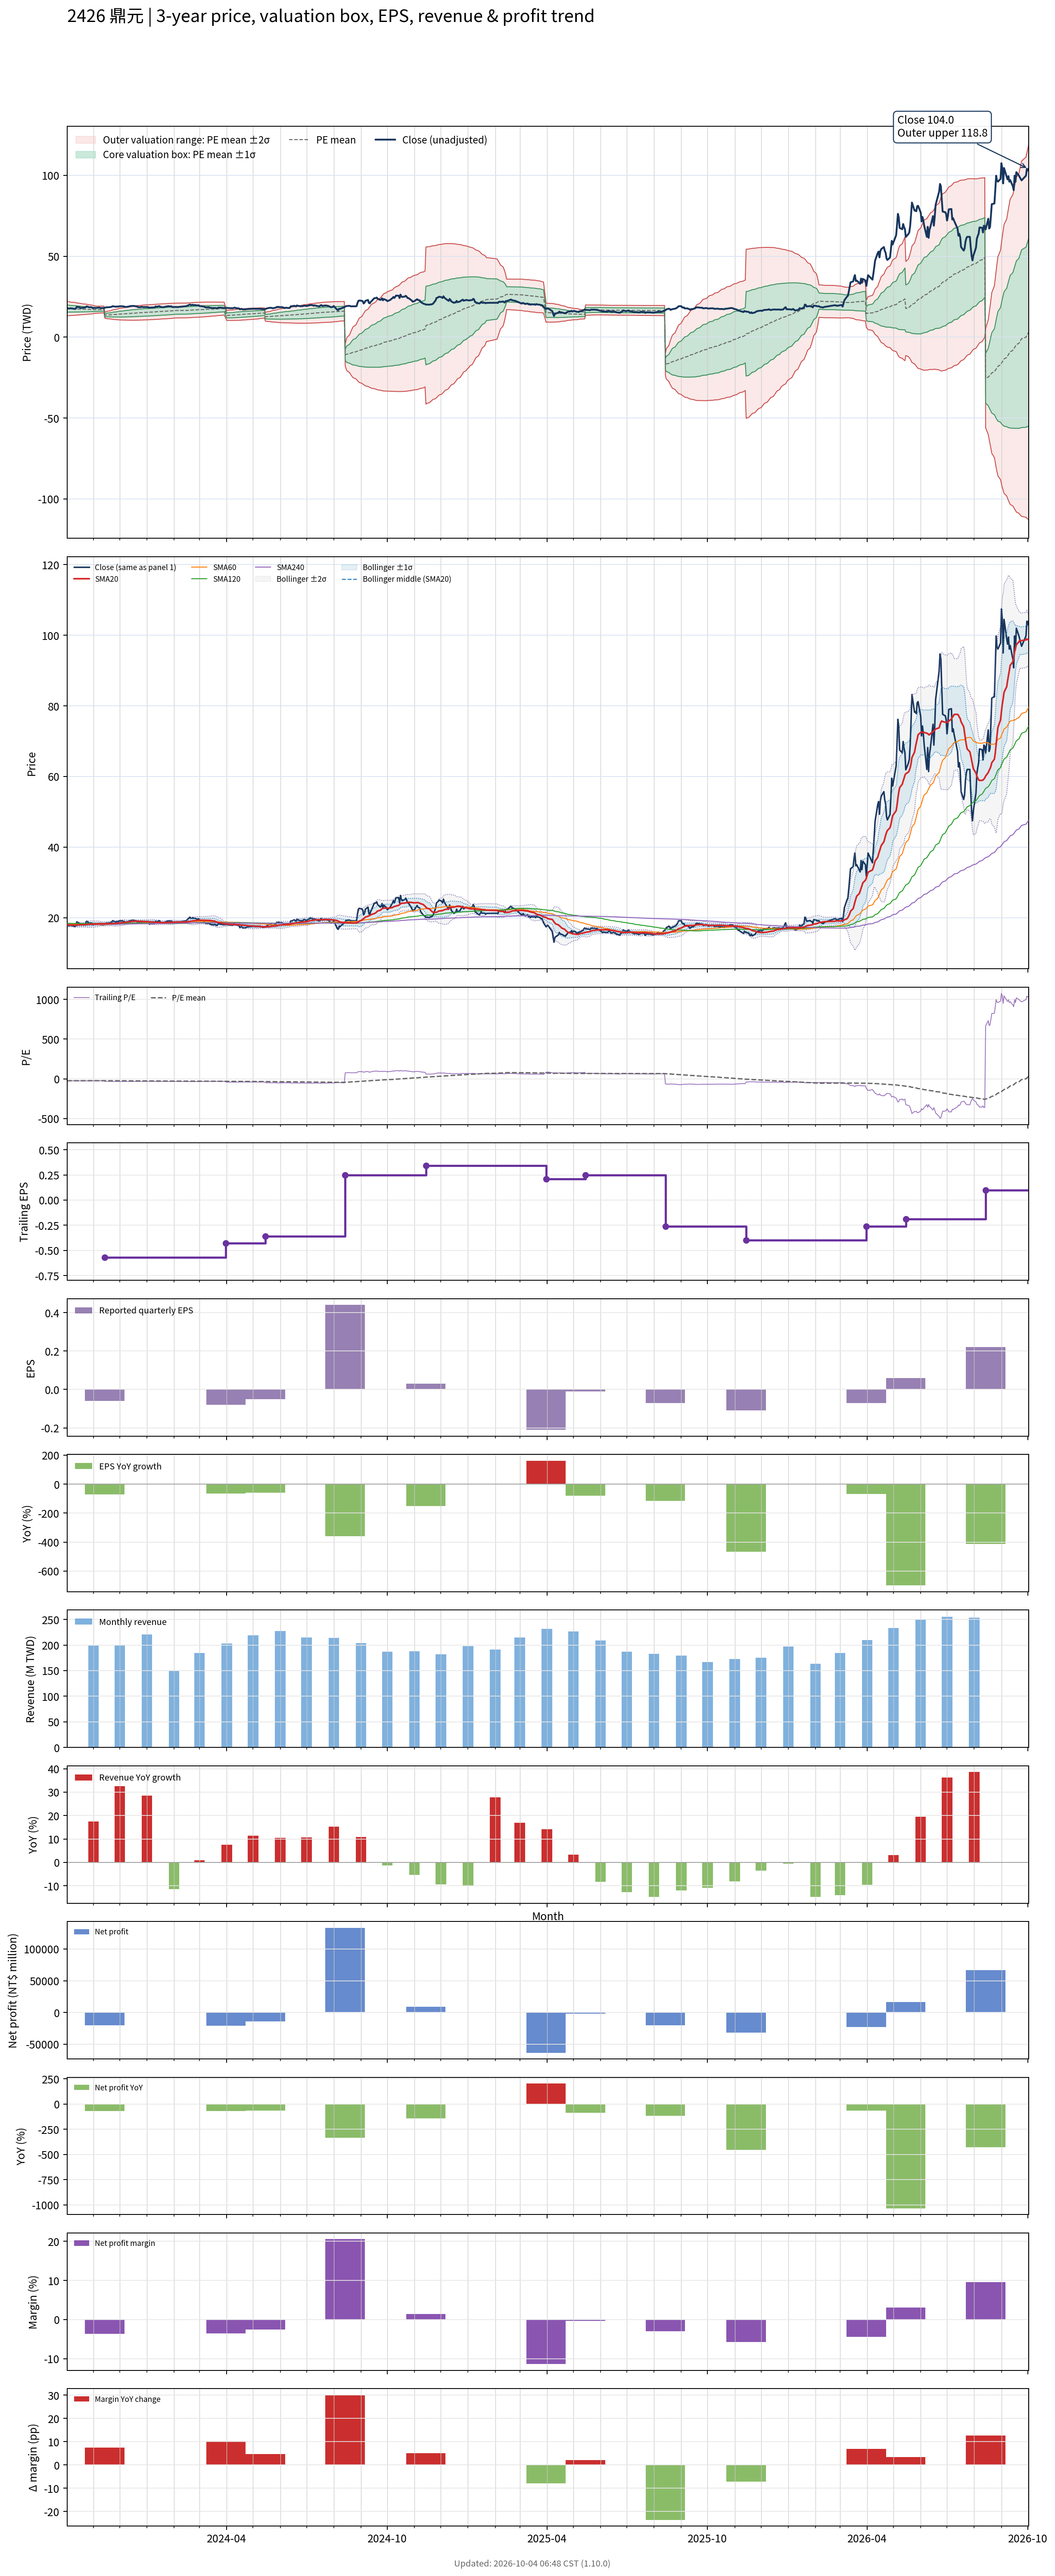

Values plotted in this chart, from the file beside it:
# chart-version: skill-stock-dynamic-val…
date, close, available_date, period_end, eps, ttm_eps, pe, pe_mean, pe_std, price_m2, price_m1, price_mean, price_p1, price_p2, forward_eps, forward_pe, forward_pe_mean, forward_pe_std, forward_price_m2, forward_price_m1, forward_price_mean, forward_price_p1, forward_price_p2, sma20
2023-10-02, 17.9, 2023-08-14, 2023-06-30, -0.17, -0.72, -24.86, -24.56, 3.127, 22.19, 19.94, 17.69, 15.43, 13.18, , , , , , , , , , 18.01
2023-10-03, 17.85, 2023-08-14, 2023-06-30, -0.17, -0.72, -24.79, -24.51, 3.062, 22.06, 19.85, 17.65, 15.44, 13.24, , , , , , , , , , 17.99
2023-10-04, 17.65, 2023-08-14, 2023-06-30, -0.17, -0.72, -24.51, -24.45, 2.989, 21.91, 19.76, 17.6, 15.45, 13.3, , , , , , , , , , 17.95
2023-10-05, 17.75, 2023-08-14, 2023-06-30, -0.17, -0.72, -24.65, -24.39, 2.92, 21.77, 19.67, 17.56, 15.46, 13.36, , , , , , , , , , 17.92
2023-10-06, 17.85, 2023-08-14, 2023-06-30, -0.17, -0.72, -24.79, -24.34, 2.849, 21.63, 19.57, 17.52, 15.47, 13.42, , , , , , , , , , 17.91
2023-10-11, 17.45, 2023-08-14, 2023-06-30, -0.17, -0.72, -24.24, -24.28, 2.766, 21.46, 19.47, 17.48, 15.49, 13.49, , , , , , , , , , 17.89
2023-10-12, 17.65, 2023-08-14, 2023-06-30, -0.17, -0.72, -24.51, -24.22, 2.682, 21.3, 19.37, 17.44, 15.5, 13.57, , , , , , , , , , 17.89
2023-10-13, 18.8, 2023-08-14, 2023-06-30, -0.17, -0.72, -26.11, -24.17, 2.592, 21.13, 19.27, 17.4, 15.53, 13.67, , , , , , , , , , 17.95
2023-10-16, 18.45, 2023-08-14, 2023-06-30, -0.17, -0.72, -25.62, -24.12, 2.516, 20.99, 19.18, 17.37, 15.56, 13.74, , , , , , , , , , 17.99
2023-10-17, 18.2, 2023-08-14, 2023-06-30, -0.17, -0.72, -25.28, -24.08, 2.462, 20.88, 19.11, 17.34, 15.57, 13.79, , , , , , , , , , 17.99
2023-10-18, 18, 2023-08-14, 2023-06-30, -0.17, -0.72, -25, -24.04, 2.393, 20.75, 19.03, 17.31, 15.58, 13.86, , , , , , , , , , 17.98
2023-10-19, 18.1, 2023-08-14, 2023-06-30, -0.17, -0.72, -25.14, -24, 2.344, 20.66, 18.97, 17.28, 15.59, 13.91, , , , , , , , , , 17.98
2023-10-20, 18.2, 2023-08-14, 2023-06-30, -0.17, -0.72, -25.28, -23.97, 2.29, 20.55, 18.9, 17.26, 15.61, 13.96, , , , , , , , , , 17.99
2023-10-23, 18.35, 2023-08-14, 2023-06-30, -0.17, -0.72, -25.49, -23.93, 2.235, 20.45, 18.84, 17.23, 15.62, 14.01, , , , , , , , , , 18.02
2023-10-24, 18.95, 2023-08-14, 2023-06-30, -0.17, -0.72, -26.32, -23.9, 2.181, 20.35, 18.78, 17.21, 15.64, 14.07, , , , , , , , , , 18.07
2023-10-25, 18.95, 2023-08-14, 2023-06-30, -0.17, -0.72, -26.32, -23.88, 2.128, 20.25, 18.72, 17.19, 15.66, 14.13, , , , , , , , , , 18.09
2023-10-26, 18.65, 2023-08-14, 2023-06-30, -0.17, -0.72, -25.9, -23.84, 2.062, 20.14, 18.65, 17.17, 15.68, 14.2, , , , , , , , , , 18.12
2023-10-27, 18.5, 2023-08-14, 2023-06-30, -0.17, -0.72, -25.69, -23.8, 1.986, 20, 18.57, 17.14, 15.71, 14.28, , , , , , , , , , 18.15
2023-10-30, 18.5, 2023-08-14, 2023-06-30, -0.17, -0.72, -25.69, -23.77, 1.906, 19.86, 18.49, 17.11, 15.74, 14.37, , , , , , , , , , 18.18
2023-10-31, 18, 2023-08-14, 2023-06-30, -0.17, -0.72, -25, -23.73, 1.824, 19.71, 18.4, 17.08, 15.77, 14.46, , , , , , , , , , 18.19
2023-11-01, 18, 2023-08-14, 2023-06-30, -0.17, -0.72, -25, -23.69, 1.742, 19.56, 18.31, 17.05, 15.8, 14.55, , , , , , , , , , 18.19
2023-11-02, 18.15, 2023-08-14, 2023-06-30, -0.17, -0.72, -25.21, -23.65, 1.659, 19.42, 18.22, 17.03, 15.83, 14.64, , , , , , , , , , 18.21
2023-11-03, 18.05, 2023-08-14, 2023-06-30, -0.17, -0.72, -25.07, -23.61, 1.577, 19.27, 18.14, 17, 15.87, 14.73, , , , , , , , , , 18.23
2023-11-06, 18.15, 2023-08-14, 2023-06-30, -0.17, -0.72, -25.21, -23.58, 1.496, 19.13, 18.05, 16.98, 15.9, 14.82, , , , , , , , , , 18.25
2023-11-07, 18.3, 2023-08-14, 2023-06-30, -0.17, -0.72, -25.42, -23.62, 1.487, 19.15, 18.07, 17, 15.93, 14.86, , , , , , , , , , 18.27
2023-11-08, 18.2, 2023-08-14, 2023-06-30, -0.17, -0.72, -25.28, -23.65, 1.478, 19.16, 18.09, 17.03, 15.96, 14.9, , , , , , , , , , 18.31
2023-11-09, 18, 2023-08-14, 2023-06-30, -0.17, -0.72, -25, -23.68, 1.47, 19.17, 18.11, 17.05, 15.99, 14.93, , , , , , , , , , 18.32
2023-11-10, 18, 2023-08-14, 2023-06-30, -0.17, -0.72, -25, -23.71, 1.462, 19.17, 18.12, 17.07, 16.02, 14.96, , , , , , , , , , 18.29
2023-11-13, 18, 2023-08-14, 2023-06-30, -0.17, -0.72, -25, -23.74, 1.451, 19.18, 18.14, 17.09, 16.05, 15, , , , , , , , , , 18.26
2023-11-14, 18.15, 2023-11-14, 2023-09-30, -0.06, -0.57, -31.84, -23.82, 1.615, 15.42, 14.5, 13.58, 12.66, 11.74, , , , , , , , , , 18.26
2023-11-15, 18.35, 2023-11-14, 2023-09-30, -0.06, -0.57, -32.19, -23.91, 1.776, 15.65, 14.64, 13.63, 12.62, 11.6, , , , , , , , , , 18.28
2023-11-16, 18.45, 2023-11-14, 2023-09-30, -0.06, -0.57, -32.37, -24, 1.927, 15.88, 14.78, 13.68, 12.58, 11.48, , , , , , , , , , 18.3
2023-11-17, 18.45, 2023-11-14, 2023-09-30, -0.06, -0.57, -32.37, -24.09, 2.063, 16.08, 14.9, 13.73, 12.55, 11.38, , , , , , , , , , 18.31
2023-11-20, 18.55, 2023-11-14, 2023-09-30, -0.06, -0.57, -32.54, -24.18, 2.189, 16.28, 15.03, 13.78, 12.53, 11.29, , , , , , , , , , 18.32
2023-11-21, 18.7, 2023-11-14, 2023-09-30, -0.06, -0.57, -32.81, -24.27, 2.315, 16.47, 15.15, 13.83, 12.51, 11.19, , , , , , , , , , 18.3
2023-11-22, 18.8, 2023-11-14, 2023-09-30, -0.06, -0.57, -32.98, -24.36, 2.442, 16.67, 15.28, 13.88, 12.49, 11.1, , , , , , , , , , 18.3
2023-11-23, 19.15, 2023-11-14, 2023-09-30, -0.06, -0.57, -33.6, -24.45, 2.576, 16.87, 15.41, 13.94, 12.47, 11, , , , , , , , , , 18.32
2023-11-24, 19, 2023-11-14, 2023-09-30, -0.06, -0.57, -33.33, -24.54, 2.693, 17.06, 15.52, 13.99, 12.45, 10.92, , , , , , , , , , 18.35
2023-11-27, 18.8, 2023-11-14, 2023-09-30, -0.06, -0.57, -32.98, -24.63, 2.794, 17.22, 15.63, 14.04, 12.45, 10.85, , , , , , , , , , 18.36
2023-11-28, 18.95, 2023-11-14, 2023-09-30, -0.06, -0.57, -33.25, -24.72, 2.896, 17.39, 15.74, 14.09, 12.44, 10.79, , , , , , , , , , 18.41
2023-11-29, 18.85, 2023-11-14, 2023-09-30, -0.06, -0.57, -33.07, -24.81, 2.987, 17.55, 15.84, 14.14, 12.44, 10.74, , , , , , , , , , 18.45
2023-11-30, 19, 2023-11-14, 2023-09-30, -0.06, -0.57, -33.33, -24.9, 3.079, 17.7, 15.95, 14.19, 12.44, 10.68, , , , , , , , , , 18.5
2023-12-01, 19.1, 2023-11-14, 2023-09-30, -0.06, -0.57, -33.51, -24.99, 3.168, 17.86, 16.05, 14.25, 12.44, 10.63, , , , , , , , , , 18.55
2023-12-04, 19.1, 2023-11-14, 2023-09-30, -0.06, -0.57, -33.51, -25.09, 3.252, 18.01, 16.15, 14.3, 12.44, 10.59, , , , , , , , , , 18.59
2023-12-05, 18.95, 2023-11-14, 2023-09-30, -0.06, -0.57, -33.25, -25.18, 3.325, 18.14, 16.25, 14.35, 12.46, 10.56, , , , , , , , , , 18.63
2023-12-06, 18.95, 2023-11-14, 2023-09-30, -0.06, -0.57, -33.25, -25.27, 3.392, 18.27, 16.34, 14.4, 12.47, 10.54, , , , , , , , , , 18.66
2023-12-07, 18.75, 2023-11-14, 2023-09-30, -0.06, -0.57, -32.89, -25.36, 3.449, 18.39, 16.42, 14.46, 12.49, 10.52, , , , , , , , , , 18.7
2023-12-08, 18.65, 2023-11-14, 2023-09-30, -0.06, -0.57, -32.72, -25.45, 3.5, 18.5, 16.5, 14.51, 12.51, 10.52, , , , , , , , , , 18.73
2023-12-11, 18.9, 2023-11-14, 2023-09-30, -0.06, -0.57, -33.16, -25.54, 3.555, 18.61, 16.59, 14.56, 12.53, 10.51, , , , , , , , , , 18.78
2023-12-12, 19.05, 2023-11-14, 2023-09-30, -0.06, -0.57, -33.42, -25.64, 3.612, 18.73, 16.67, 14.61, 12.56, 10.5, , , , , , , , , , 18.82
2023-12-13, 19.2, 2023-11-14, 2023-09-30, -0.06, -0.57, -33.68, -25.74, 3.672, 18.86, 16.76, 14.67, 12.58, 10.48, , , , , , , , , , 18.87
2023-12-14, 19.15, 2023-11-14, 2023-09-30, -0.06, -0.57, -33.6, -25.83, 3.728, 18.97, 16.85, 14.72, 12.6, 10.47, , , , , , , , , , 18.9
2023-12-15, 19.3, 2023-11-14, 2023-09-30, -0.06, -0.57, -33.86, -25.93, 3.785, 19.09, 16.93, 14.78, 12.62, 10.46, , , , , , , , , , 18.95
2023-12-18, 19.25, 2023-11-14, 2023-09-30, -0.06, -0.57, -33.77, -26.03, 3.832, 19.2, 17.02, 14.83, 12.65, 10.47, , , , , , , , , , 18.98
2023-12-19, 19.1, 2023-11-14, 2023-09-30, -0.06, -0.57, -33.51, -26.12, 3.872, 19.3, 17.1, 14.89, 12.68, 10.48, , , , , , , , , , 19
2023-12-20, 19.1, 2023-11-14, 2023-09-30, -0.06, -0.57, -33.51, -26.22, 3.91, 19.4, 17.17, 14.95, 12.72, 10.49, , , , , , , , , , 19.02
2023-12-21, 18.8, 2023-11-14, 2023-09-30, -0.06, -0.57, -32.98, -26.31, 3.938, 19.49, 17.24, 15, 12.75, 10.51, , , , , , , , , , 19
2023-12-22, 18.55, 2023-11-14, 2023-09-30, -0.06, -0.57, -32.54, -26.4, 3.957, 19.56, 17.3, 15.05, 12.79, 10.54, , , , , , , , , , 18.98
2023-12-25, 18.55, 2023-11-14, 2023-09-30, -0.06, -0.57, -32.54, -26.49, 3.977, 19.63, 17.37, 15.1, 12.83, 10.56, , , , , , , , , , 18.96
... 670 more rows
